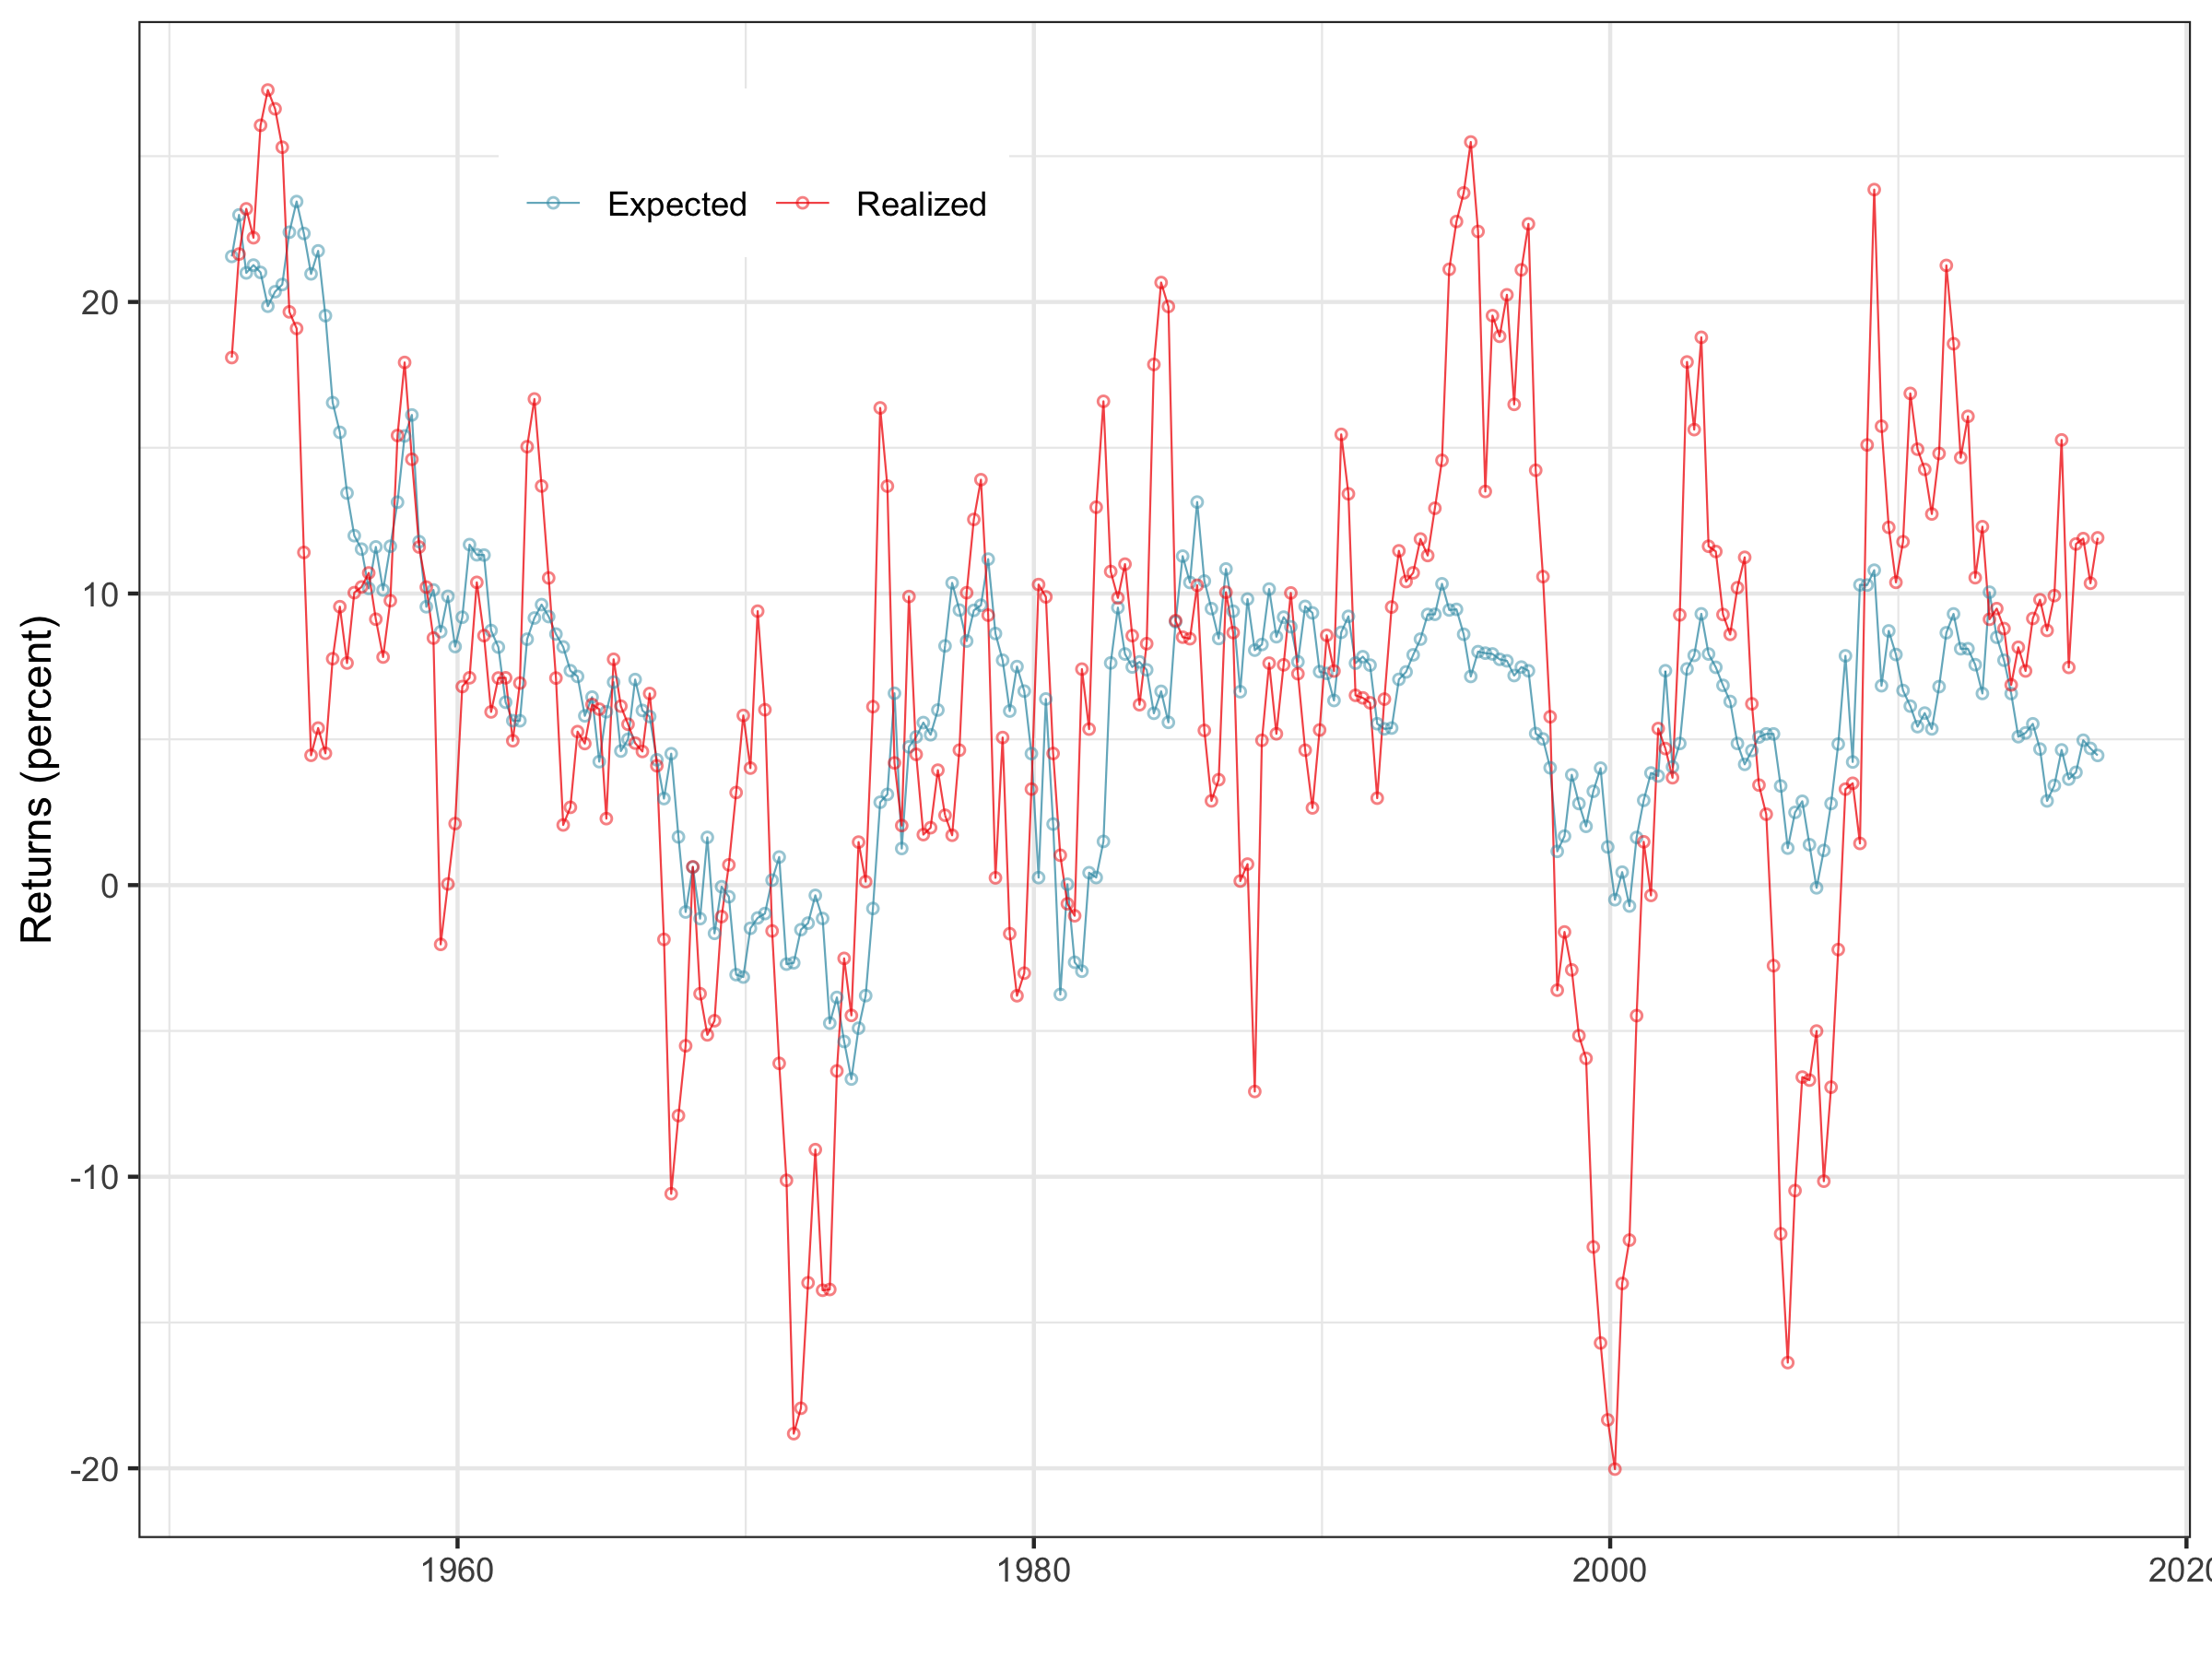

Source data for this figure (header and first rows):
dateym, dp, rf, rmrf_y3, cay, exp_rmrf
195203, 0.05817, 0.0159, 0.1809, 0.0151, 0.2156
195206, 0.0574, 0.017, 0.2164, 0.02484, 0.2299
195209, 0.05709, 0.0171, 0.2319, 0.01484, 0.21
195212, 0.05522, 0.0209, 0.222, 0.02217, 0.2126
195303, 0.05455, 0.0201, 0.2606, 0.02152, 0.2101
195306, 0.05459, 0.0211, 0.2727, 0.01593, 0.1985
195309, 0.05551, 0.0179, 0.2662, 0.0148, 0.2035
195312, 0.05698, 0.016, 0.2531, 0.01219, 0.206
195403, 0.05684, 0.0103, 0.1966, 0.01829, 0.2239
195406, 0.05518, 0.0064, 0.1909, 0.02437, 0.2344
195409, 0.05254, 0.0101, 0.1141, 0.02576, 0.2235
195412, 0.04916, 0.0115, 0.04452, 0.02542, 0.2096
195503, 0.04644, 0.0128, 0.05386, 0.03545, 0.2175
195506, 0.04424, 0.0141, 0.04521, 0.02844, 0.1953
195509, 0.04232, 0.0207, 0.07765, 0.02034, 0.1655
195512, 0.04161, 0.0254, 0.0955, 0.01929, 0.1553
195603, 0.04106, 0.0225, 0.07617, 0.007275, 0.1345
195606, 0.0412, 0.0249, 0.1003, 0.0007749, 0.1199
195609, 0.04117, 0.0284, 0.1023, 0.0006635, 0.1152
195612, 0.04031, 0.0321, 0.1071, -0.002524, 0.1018
195703, 0.0415, 0.0308, 0.0912, 0.002041, 0.116
195706, 0.04153, 0.0329, 0.07823, -0.004528, 0.1012
195709, 0.04243, 0.0353, 0.09754, 0.003433, 0.1162
195712, 0.04329, 0.0304, 0.1542, 0.006706, 0.1313
195803, 0.04398, 0.013, 0.1793, 0.006167, 0.154
195806, 0.0445, 0.0083, 0.146, 0.005988, 0.1612
195809, 0.04339, 0.0244, 0.1159, -0.004634, 0.1178
195812, 0.03956, 0.0277, 0.1022, -0.00741, 0.09547
195903, 0.03653, 0.028, 0.08473, 0.001385, 0.1012
195906, 0.03421, 0.0321, -0.02032, 0.0006501, 0.08691
195909, 0.03288, 0.0404, 0.0003935, 0.01499, 0.09905
195912, 0.0328, 0.0449, 0.0211, 0.008903, 0.08181
196003, 0.03327, 0.0331, 0.0681, 0.00566, 0.09187
196006, 0.034, 0.0246, 0.07111, 0.01206, 0.1168
196009, 0.03464, 0.0248, 0.1038, 0.009163, 0.1133
196012, 0.03476, 0.0225, 0.08556, 0.007383, 0.1132
196103, 0.03368, 0.0239, 0.05941, -0.003554, 0.08731
196106, 0.03232, 0.0233, 0.07104, -0.004496, 0.08164
196109, 0.03089, 0.0228, 0.0711, -0.01232, 0.06272
196112, 0.02957, 0.026, 0.04951, -0.0112, 0.05639
196203, 0.02925, 0.0272, 0.0693, -0.009845, 0.05637
196206, 0.03057, 0.0273, 0.1504, 0.002762, 0.08434
196209, 0.03208, 0.0278, 0.1667, 0.004206, 0.0916
196212, 0.03436, 0.0287, 0.1369, 0.003113, 0.0962
196303, 0.0351, 0.0289, 0.1054, -0.0002984, 0.0921
196306, 0.03438, 0.0299, 0.07101, -0.00154, 0.0861
196309, 0.03312, 0.0338, 0.02064, 0.0009624, 0.08169
196312, 0.03235, 0.0352, 0.02668, -0.001059, 0.07355
196403, 0.03176, 0.0354, 0.05264, -0.0009126, 0.07157
196406, 0.03148, 0.0348, 0.04855, -0.008007, 0.05806
196409, 0.03131, 0.0353, 0.06197, -0.003942, 0.06449
196412, 0.03061, 0.0384, 0.06034, -0.01246, 0.04235
196503, 0.03042, 0.0393, 0.02281, -0.002371, 0.05946
196506, 0.03053, 0.038, 0.07745, 0.001988, 0.06962
196509, 0.03059, 0.0392, 0.06138, -0.009959, 0.04598
196512, 0.03056, 0.0438, 0.05518, -0.004728, 0.05001
196603, 0.03078, 0.0459, 0.04871, 0.007185, 0.07051
196606, 0.03127, 0.045, 0.04583, 5.60508e-05, 0.05991
196609, 0.03277, 0.0537, 0.06572, 0.001899, 0.0578
196612, 0.03389, 0.0496, 0.04093, -0.01074, 0.04298
... 200 more rows
